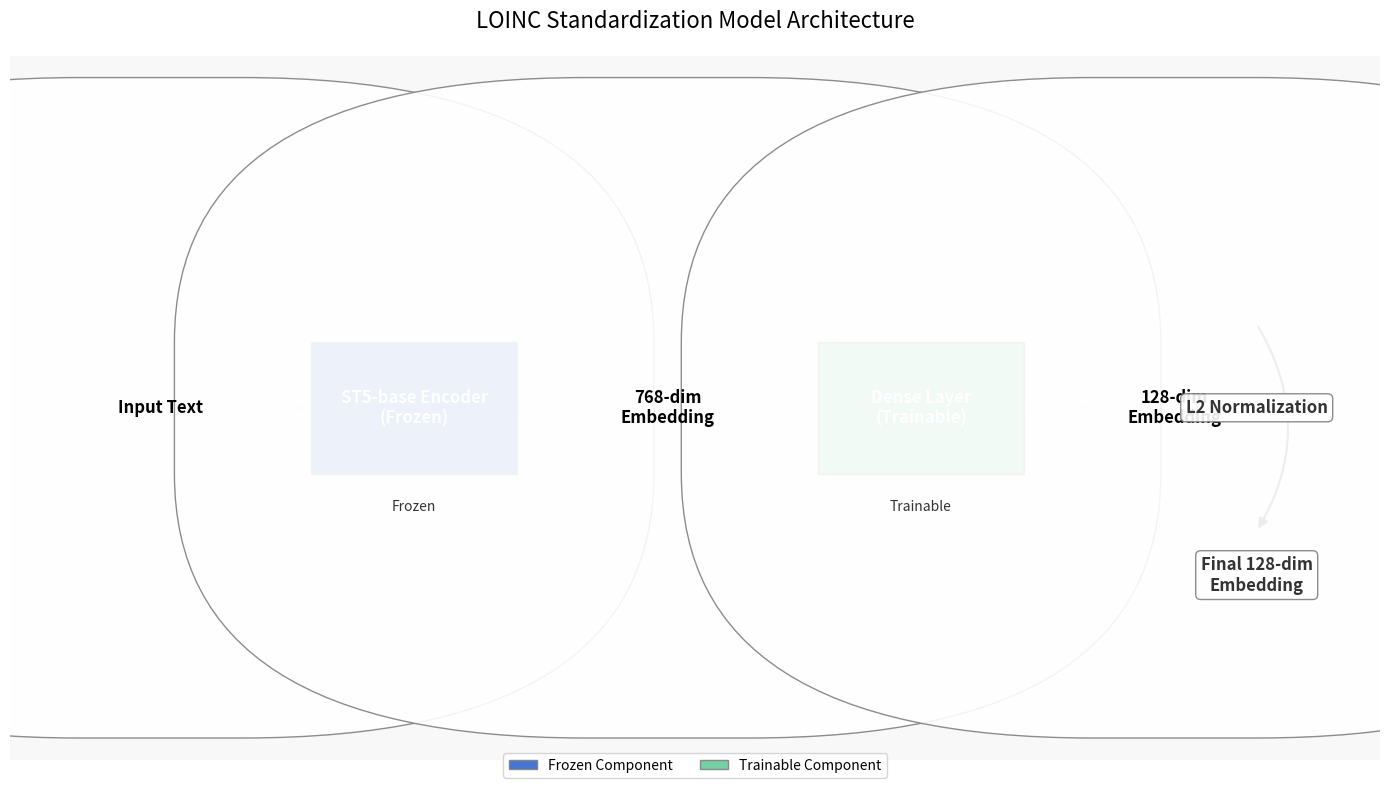

Generate this figure with matplotlib:
import matplotlib.pyplot as plt
import numpy as np
from matplotlib.patches import Rectangle, FancyArrowPatch, FancyBboxPatch
import os

# Create images directory if it doesn't exist
os.makedirs('images', exist_ok=True)

def create_model_architecture_diagram():
    # Create figure and axis
    fig, ax = plt.subplots(figsize=(14, 8))
    
    # Set background color
    ax.set_facecolor('#f8f8f8')
    
    # Remove axis ticks and spines
    ax.set_xticks([])
    ax.set_yticks([])
    for spine in ax.spines.values():
        spine.set_visible(False)
    
    # Colors
    frozen_color = '#3366CC'
    trainable_color = '#66CC99'
    text_color = '#333333'
    arrow_color = '#555555'
    
    # Positions
    start_x = 0.05
    end_x = 0.95
    center_y = 0.5
    box_height = 0.15
    
    # Create boxes for each component
    components = [
        {"name": "Input Text", "x": start_x, "width": 0.12, "color": 'white', "is_frozen": None},
        {"name": "ST5-base Encoder\n(Frozen)", "x": 0.22, "width": 0.15, "color": frozen_color, "is_frozen": True},
        {"name": "768-dim\nEmbedding", "x": 0.42, "width": 0.12, "color": 'white', "is_frozen": None},
        {"name": "Dense Layer\n(Trainable)", "x": 0.59, "width": 0.15, "color": trainable_color, "is_frozen": False},
        {"name": "128-dim\nEmbedding", "x": 0.79, "width": 0.12, "color": 'white', "is_frozen": None},
    ]
    
    # Draw boxes
    boxes = []
    for comp in components:
        if comp["color"] == 'white':
            # For embeddings, use rounded box with light border
            box = FancyBboxPatch(
                (comp["x"], center_y - box_height/2),
                comp["width"], box_height,
                boxstyle=f"round,pad=0.3",
                facecolor='white',
                edgecolor='gray',
                alpha=0.9,
                zorder=1
            )
        else:
            # For model components, use rectangle with solid color
            box = Rectangle(
                (comp["x"], center_y - box_height/2),
                comp["width"], box_height,
                facecolor=comp["color"],
                edgecolor='gray',
                alpha=0.9,
                zorder=1
            )
        ax.add_patch(box)
        boxes.append(box)
        
        # Add text
        ax.text(
            comp["x"] + comp["width"]/2, 
            center_y, 
            comp["name"],
            ha='center',
            va='center',
            color='black' if comp["color"] == 'white' else 'white',
            fontsize=12,
            fontweight='bold',
            zorder=2
        )
        
        # Add frozen/trainable label if applicable
        if comp["is_frozen"] is not None:
            label = "Frozen" if comp["is_frozen"] else "Trainable"
            ax.text(
                comp["x"] + comp["width"]/2, 
                center_y - box_height/2 - 0.03,
                label,
                ha='center',
                va='top',
                color=text_color,
                fontsize=10,
                fontstyle='italic',
                zorder=2
            )
    
    # Add L2 Normalization step
    norm_x = 0.91
    ax.text(
        norm_x,
        center_y,
        "L2 Normalization",
        ha='center',
        va='center',
        color=text_color,
        fontsize=12,
        fontweight='bold',
        bbox=dict(facecolor='white', edgecolor='gray', boxstyle='round,pad=0.3', alpha=0.9),
        zorder=2
    )
    
    # Draw arrows between components
    for i in range(len(components)-1):
        start = components[i]["x"] + components[i]["width"]
        end = components[i+1]["x"]
        arrow = FancyArrowPatch(
            (start, center_y),
            (end, center_y),
            arrowstyle='-|>',
            color=arrow_color,
            linewidth=1.5,
            mutation_scale=15,
            zorder=0
        )
        ax.add_patch(arrow)
    
    # Add arrow to L2 Normalization
    arrow = FancyArrowPatch(
        (components[-1]["x"] + components[-1]["width"], center_y),
        (norm_x - 0.04, center_y),
        arrowstyle='-|>',
        color=arrow_color,
        linewidth=1.5,
        mutation_scale=15,
        zorder=0
    )
    ax.add_patch(arrow)
    
    # Add Final Embedding
    final_x = 0.91
    final_y = center_y - 0.19
    ax.text(
        final_x,
        final_y,
        "Final 128-dim\nEmbedding",
        ha='center',
        va='center',
        color=text_color,
        fontsize=12,
        fontweight='bold',
        bbox=dict(facecolor='white', edgecolor='gray', boxstyle='round,pad=0.3', alpha=0.9),
        zorder=2
    )
    
    # Arrow from L2 Norm to Final Embedding
    arrow = FancyArrowPatch(
        (norm_x, center_y + box_height/2 + 0.02),
        (final_x, final_y + 0.05),
        arrowstyle='-|>',
        connectionstyle="arc3,rad=-0.3",
        color=arrow_color,
        linewidth=1.5,
        mutation_scale=15,
        zorder=0
    )
    ax.add_patch(arrow)
    
    # Add title
    ax.set_title('LOINC Standardization Model Architecture', fontsize=16, pad=20)
    
    # Set limits
    ax.set_xlim(0, 1)
    ax.set_ylim(0.1, 0.9)
    
    # Add legend for frozen vs trainable
    legend_elements = [
        Rectangle((0, 0), 1, 1, facecolor=frozen_color, edgecolor='gray', alpha=0.9, label='Frozen Component'),
        Rectangle((0, 0), 1, 1, facecolor=trainable_color, edgecolor='gray', alpha=0.9, label='Trainable Component')
    ]
    ax.legend(handles=legend_elements, loc='upper center', bbox_to_anchor=(0.5, 0.02), ncol=2)
    
    plt.tight_layout()
    plt.savefig('images/model_architecture_diagram.png', dpi=300, bbox_inches='tight')
    plt.close()
    print("Created: model_architecture_diagram.png")

if __name__ == "__main__":
    create_model_architecture_diagram() 
